Run: headless pygame with SDL's dummy video driver; simulated clock (each Clock.tick advances the game by its frame time, no real sleeping); random seed 0; keys injected as events and as key.get_pressed() state; mouse plan: one left click at the window centre at the start of phase 2, then a move to the lower-right quarter at the start of phase 3.
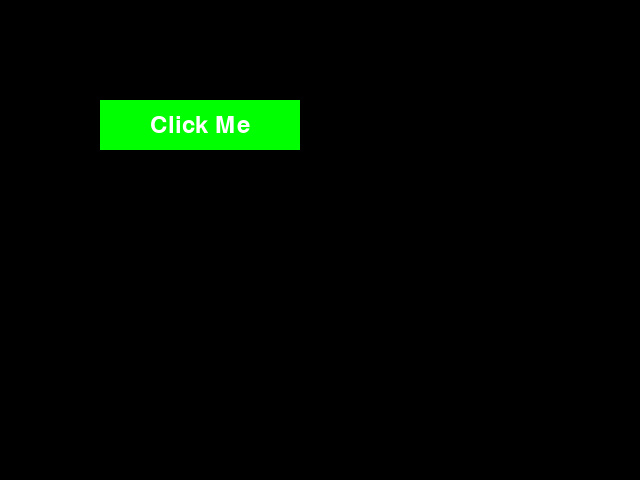
Frame 1 of 4 · flips 1–60 · no input
Frame 2 of 4 · flips 61–180 · clicked the window centre · tapped SPACE, RETURN · held RIGHT (→), D · screen unchanged from frame 1, image omitted
Frame 3 of 4 · flips 181–300 · moved the mouse to the lower-right quarter · held DOWN (↓), S · screen unchanged from frame 2, image omitted
Frame 4 of 4 · flips 301–420 · held LEFT (←), A, UP (↑), W · screen unchanged from frame 3, image omitted

The pygame program that drew these frames:

import pygame
import sys

# 初始化 Pygame
pygame.init()

# 设置窗口
screen = pygame.display.set_mode((640, 480))
pygame.display.set_caption('Button Example')

# 定义按钮
class Button:
    def __init__(self, x, y, width, height, color, text):
        self.x = x
        self.y = y
        self.width = width
        self.height = height
        self.color = color
        self.text = text
        self.font = pygame.font.SysFont(None, 36)

    def draw(self, screen):
        # 绘制按钮的矩形
        pygame.draw.rect(screen, self.color, (self.x, self.y, self.width, self.height))
        # 绘制按钮的文本
        text_surf = self.font.render(self.text, True, (255, 255, 255))
        text_rect = text_surf.get_rect(center=(self.x + self.width / 2, self.y + self.height / 2))
        screen.blit(text_surf, text_rect)

    def is_clicked(self, event):
        # 检查鼠标点击是否在按钮上
        if event.type == pygame.MOUSEBUTTONDOWN:
            if self.x < event.pos[0] < self.x + self.width and self.y < event.pos[1] < self.y + self.height:
                return True
        return False

# 创建一个按钮实例
button = Button(100, 100, 200, 50, (0, 255, 0), 'Click Me')

# 游戏主循环
running = True
while running:
    for event in pygame.event.get():
        if event.type == pygame.QUIT:
            running = False
        if button.is_clicked(event):
            print("Button clicked!")

    # 填充背景色
    screen.fill((0, 0, 0))
    # 绘制按钮
    button.draw(screen)
    # 更新显示
    pygame.display.flip()

# 退出 Pygame
pygame.quit()
sys.exit()
